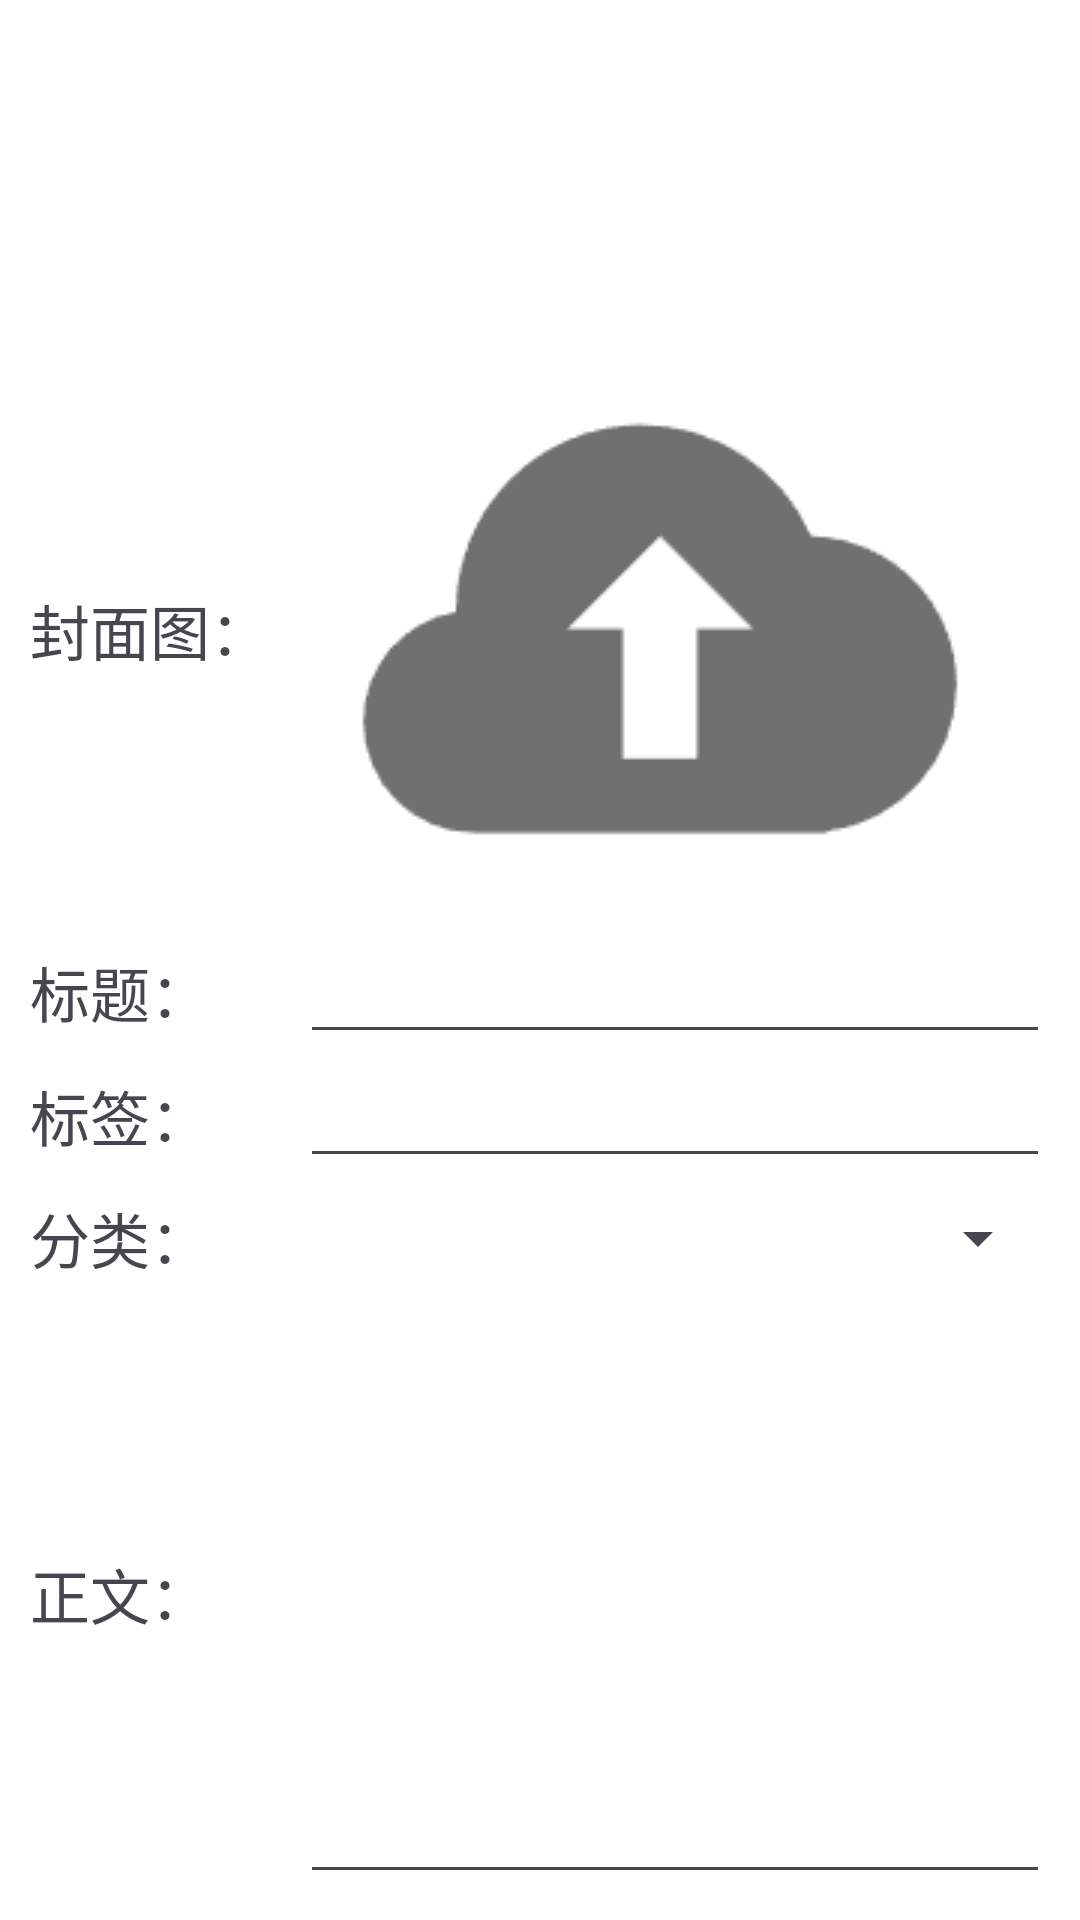

Produce the Android XML layout that renders to this screen, including the resource entries it uses.
<!-- AndroidManifest.xml: application theme Theme.Lvapp -->
<!-- res/layout/activity_create_form.xml -->
<?xml version="1.0" encoding="utf-8"?>
<LinearLayout xmlns:android="http://schemas.android.com/apk/res/android"
    xmlns:app="http://schemas.android.com/apk/res-auto"
    xmlns:tools="http://schemas.android.com/tools"
    android:id="@+id/main"
    android:layout_width="match_parent"
    android:layout_height="match_parent"
    android:orientation="vertical"
    android:background="@color/white"
    android:layout_margin="10sp"
    android:layout_marginTop="100sp"
    android:paddingTop="100sp"
    android:padding="10sp"
    tools:context=".ui.dashboard.CreateFormActivity">

    <LinearLayout
        android:layout_width="match_parent"
        android:orientation="horizontal"
        android:layout_gravity="center_vertical"
        android:gravity="center_vertical"
        android:layout_marginTop="100sp"
        android:layout_height="wrap_content">

        <TextView
            android:id="@+id/textView6"
            android:layout_width="wrap_content"
            android:layout_height="wrap_content"
            android:layout_marginRight="30sp"
            android:textSize="20sp"
            android:text="封面图：" />

        <ImageView
            android:id="@+id/image"
            android:layout_width="200sp"

            android:layout_height="200sp"
            android:src="@drawable/upload" />
    </LinearLayout>
    <LinearLayout
        android:layout_width="match_parent"
        android:orientation="horizontal"
        android:layout_gravity="center_vertical"
        android:gravity="center_vertical"

        android:layout_height="wrap_content">

        <TextView
            android:layout_width="wrap_content"
            android:layout_height="wrap_content"
            android:layout_marginRight="30sp"
            android:textSize="20sp"
            android:text="标题：" />

        <EditText
            android:id="@+id/title"
            android:layout_width="match_parent"

            android:layout_height="wrap_content"
            android:src="@drawable/upload" />
    </LinearLayout>

    <LinearLayout
        android:layout_width="match_parent"
        android:orientation="horizontal"
        android:layout_gravity="center_vertical"
        android:gravity="center_vertical"

        android:layout_height="wrap_content">

        <TextView
            android:layout_width="wrap_content"
            android:layout_height="wrap_content"
            android:layout_marginRight="30sp"
            android:textSize="20sp"
            android:text="标签：" />

        <EditText
            android:id="@+id/tag"
            android:layout_width="match_parent"

            android:layout_height="wrap_content"
            android:src="@drawable/upload" />

    </LinearLayout>
    <LinearLayout
        android:layout_width="match_parent"
        android:orientation="horizontal"
        android:layout_gravity="center_vertical"
        android:gravity="center_vertical"

        android:layout_height="wrap_content">

        <TextView
            android:layout_width="wrap_content"
            android:layout_height="wrap_content"
            android:layout_marginRight="30sp"
            android:textSize="20sp"
            android:text="分类：" />

        <Spinner
            android:id="@+id/spinner"
            android:layout_width="match_parent"
            android:layout_height="40sp"
            android:layout_weight="1" />

    </LinearLayout>
    <LinearLayout
        android:layout_width="match_parent"
        android:orientation="horizontal"
        android:layout_gravity="center_vertical"
        android:gravity="center_vertical"

        android:layout_height="wrap_content">

        <TextView
            android:layout_width="wrap_content"
            android:layout_height="wrap_content"
            android:layout_marginRight="30sp"
            android:text="正文："
            android:textSize="20sp" />

        <EditText
            android:id="@+id/content"
            android:layout_width="wrap_content"
            android:layout_height="200sp"
            android:layout_weight="1"
            android:ems="10"
            android:gravity="start|top"
            android:inputType="textMultiLine" />


    </LinearLayout>
    <Button
        android:id="@+id/confirm"
        android:layout_width="match_parent"
        android:layout_height="wrap_content"
        android:textSize="18sp"
        android:text="发表内容"/>
</LinearLayout>
<!-- resources referenced by this layout -->
<resources>
  <!-- drawable upload: png bitmap (drawable, 2914 bytes) -->
  <style name="Theme.Lvapp" parent="Theme.Material3.Light">
          
          <item name="colorPrimary">#F44336</item>
          <item name="colorPrimaryVariant">#FF5722</item>
          <item name="colorOnPrimary">@color/white</item>
          
          <item name="colorSecondary">@color/teal_200</item>
          <item name="colorSecondaryVariant">@color/teal_700</item>
          <item name="colorOnSecondary">@color/black</item>
          
          <item name="android:statusBarColor">?attr/colorPrimaryVariant</item>
          
      </style>
  <!-- not gathered from this repository: default colours our renderer supplied (Android Studio template values) -->
  <color name="teal_200">#FF03DAC5</color>
  <color name="teal_700">#FF018786</color>
  <color name="black">#FF000000</color>
  <color name="white">#FFFFFFFF</color>
</resources>
